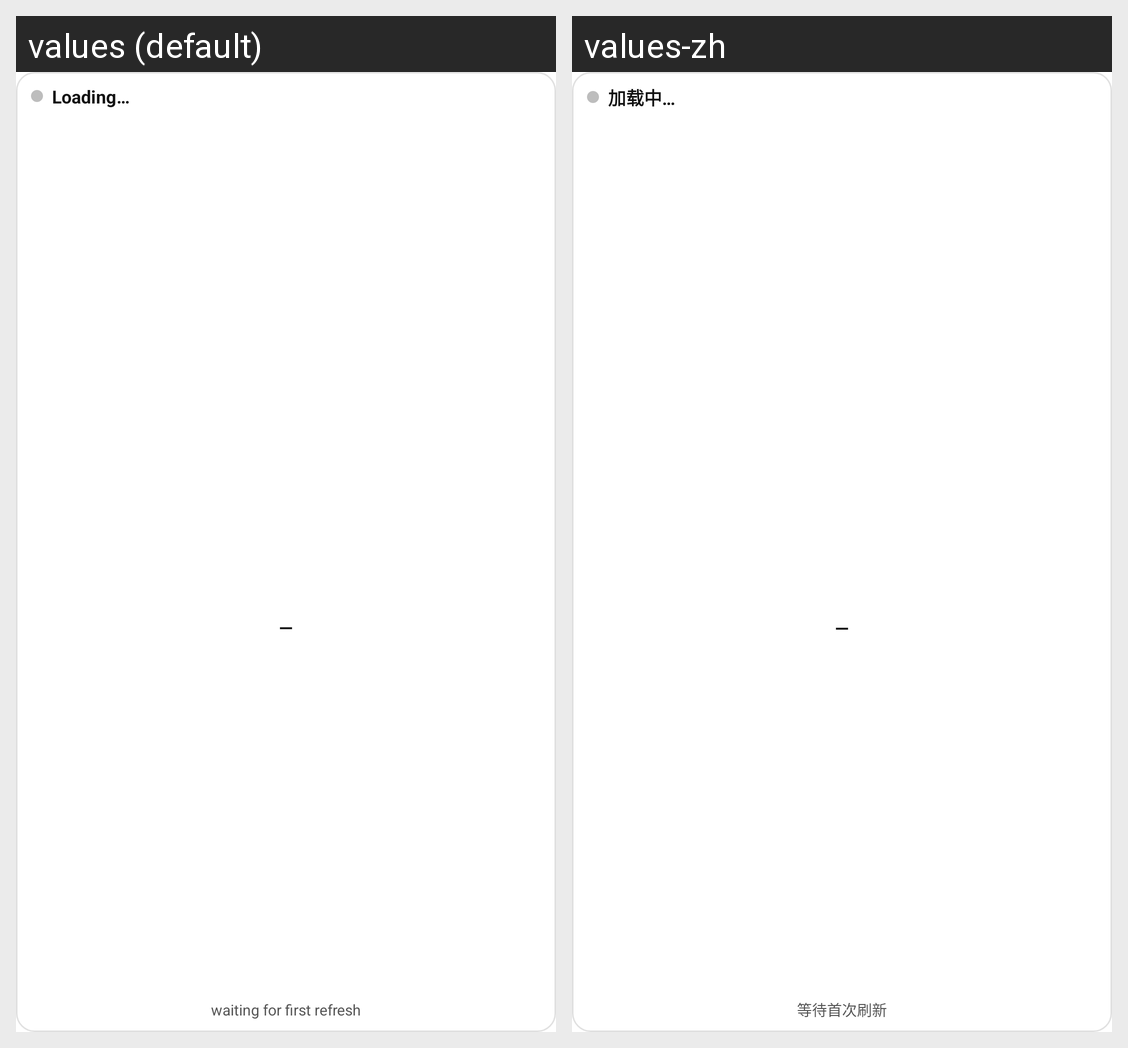

Strings drawn on this Android screen and how each of the app's shown locales translates them:
Android screen res/layout/widget_2x2_balance.xml rendered under 2 locales, left to right: values (default), values-zh. Device: Nexus 5 (rendered at 1080×1920; each locale shown at half size, 540×960, under a caption strip naming it); theme Theme.ai_model_monitor.
Strings drawn on this screen, with the default value and each locale's value (text and hints the layout hard-codes, and strings that could not be matched under every locale, appear in the picture but are not listed):

widget_loading
  values: Loading…
  values-zh: 加载中…

widget_sub_loading
  values: waiting for first refresh
  values-zh: 等待首次刷新
